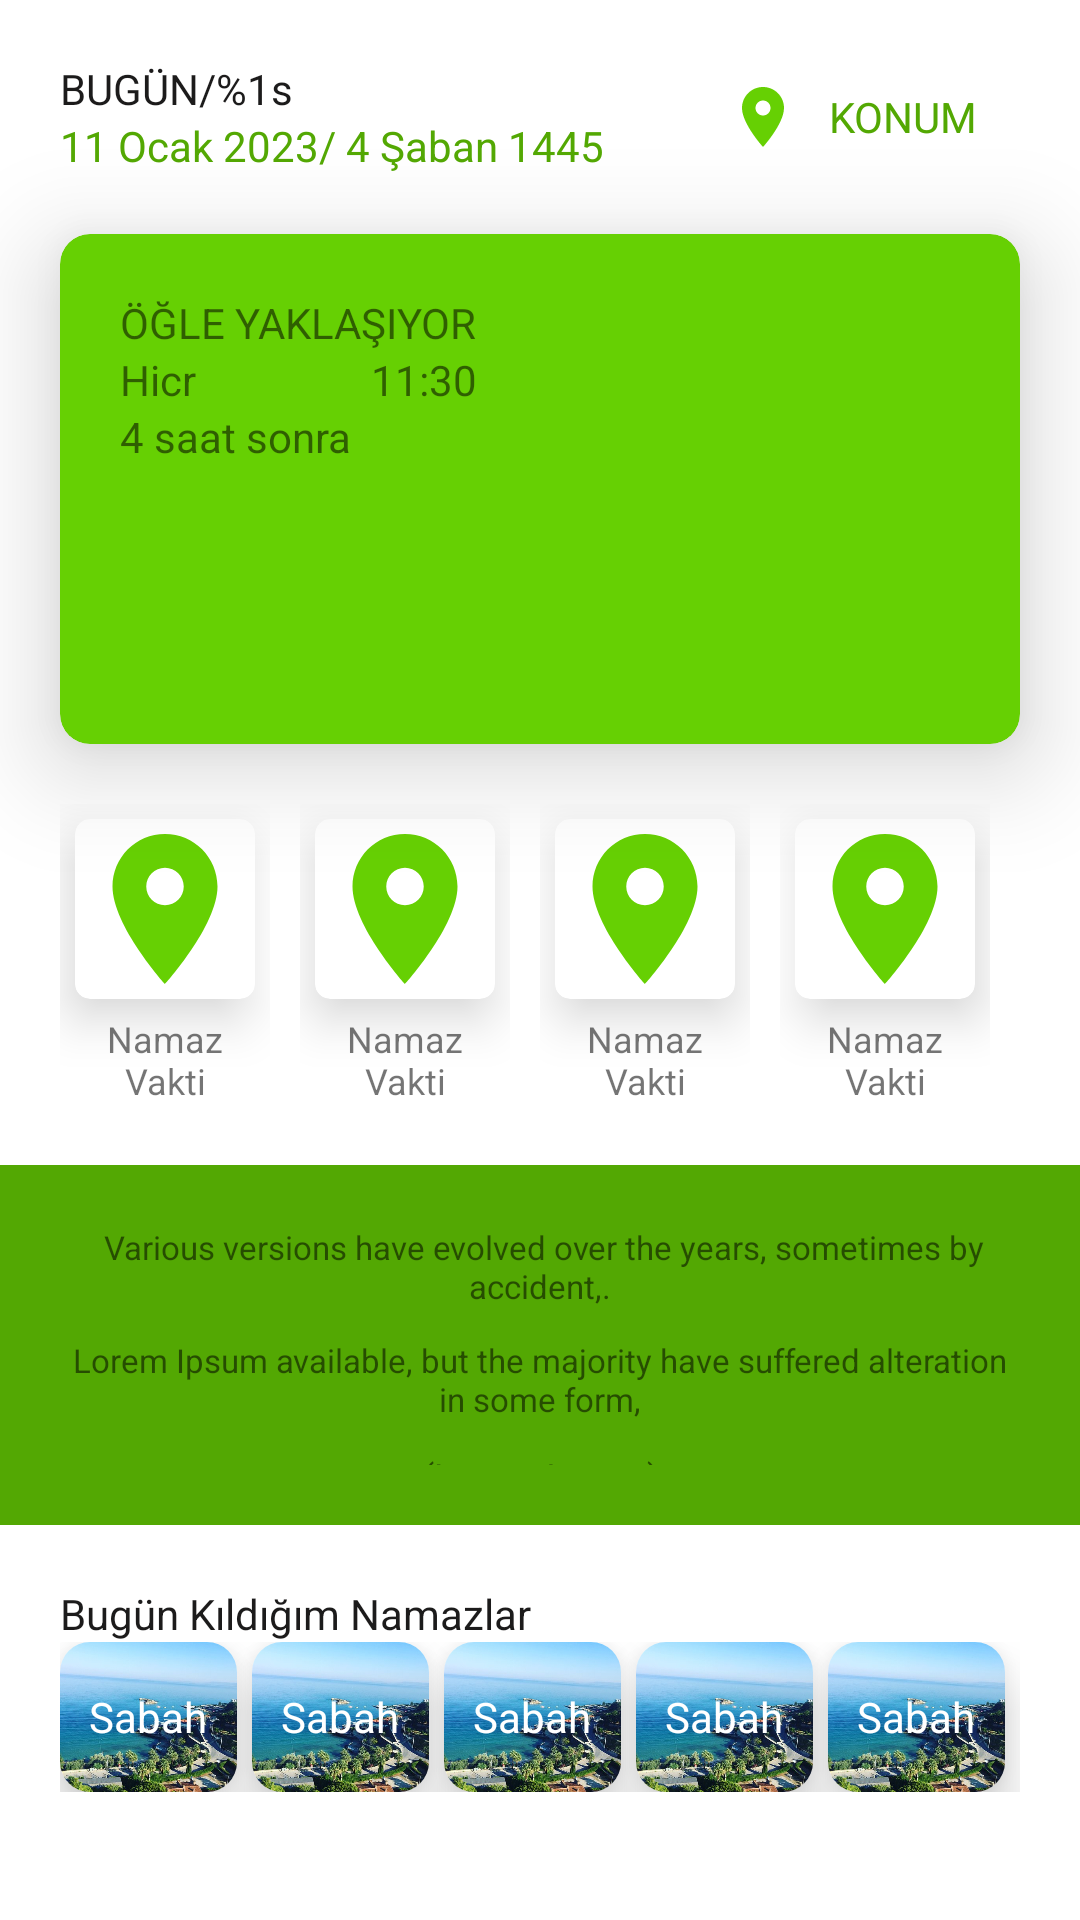

Here is an Android app screen rendered from its layout file. Give the layout XML and the strings, colors and styles it references.
<!-- AndroidManifest.xml: application theme Theme.MyJava -->
<!-- res/layout/fragment_main_screen.xml -->
<?xml version="1.0" encoding="utf-8"?>
<androidx.constraintlayout.widget.ConstraintLayout xmlns:android="http://schemas.android.com/apk/res/android"
    xmlns:app="http://schemas.android.com/apk/res-auto"
    xmlns:tools="http://schemas.android.com/tools"
    android:layout_width="match_parent"
    android:layout_height="match_parent"
    tools:context=".ui.view.fragment.MainScreen">

    <LinearLayout
        android:id="@+id/linear_header"
        android:layout_width="match_parent"
        android:layout_height="wrap_content"
        android:layout_margin="20dp"
        android:orientation="horizontal"
        app:layout_constraintTop_toTopOf="parent">

        <LinearLayout
            android:layout_width="wrap_content"
            android:layout_height="wrap_content"
            android:layout_weight="1"
            android:orientation="vertical">

            <TextView
                android:id="@+id/txt_today_title"
                android:layout_width="wrap_content"
                android:layout_height="wrap_content"
                android:text="@string/today_header"
                android:textColor="@color/black" />

            <TextView
                android:id="@+id/txt_date"
                android:layout_width="wrap_content"
                android:layout_height="wrap_content"
                android:text="11 Ocak 2023/ 4 Şaban 1445"
                android:textColor="@color/app_main_color_bold" />
        </LinearLayout>

        <LinearLayout
            android:layout_width="wrap_content"
            android:layout_height="match_parent"
            android:layout_weight="1"
            android:gravity="center"
            android:orientation="horizontal">

            <ImageView
                android:layout_width="wrap_content"
                android:layout_height="wrap_content"
                android:layout_marginRight="10dp"
                android:src="@drawable/ic_baseline_location_on_" />

            <TextView
                android:layout_width="wrap_content"
                android:layout_height="wrap_content"
                android:text="KONUM"
                android:textColor="@color/app_main_color_bold" />
        </LinearLayout>
    </LinearLayout>

    <androidx.cardview.widget.CardView
        android:id="@+id/card_view_main_box"
        android:layout_width="match_parent"
        android:layout_height="170dp"
        android:layout_margin="20dp"
        app:cardBackgroundColor="@color/app_main_color"
        app:cardCornerRadius="10dp"
        app:cardElevation="20dp"
        app:layout_constraintTop_toBottomOf="@id/linear_header">

        <LinearLayout
            android:layout_width="match_parent"
            android:layout_height="match_parent"
            android:layout_margin="20dp"
            android:orientation="vertical">

            <LinearLayout
                android:layout_width="wrap_content"
                android:layout_height="wrap_content"
                android:orientation="vertical">

                <TextView
                    android:layout_width="wrap_content"
                    android:layout_height="wrap_content"
                    android:text="ÖĞLE YAKLAŞIYOR" />

                <LinearLayout
                    android:layout_width="match_parent"
                    android:layout_height="wrap_content"
                    android:orientation="horizontal">

                    <TextView
                        android:layout_width="wrap_content"
                        android:layout_height="wrap_content"
                        android:layout_weight="1"
                        android:gravity="left"
                        android:text="Hicr" />

                    <TextView
                        android:id="@+id/txt_hour"
                        android:layout_width="wrap_content"
                        android:layout_height="wrap_content"
                        android:layout_weight="1"
                        android:gravity="right"
                        android:text=" 11:30" />
                </LinearLayout>

                <TextView
                    android:id="@+id/txt_finishDate"
                    android:layout_width="match_parent"
                    android:layout_height="wrap_content"
                    android:gravity="left"
                    android:text="4 saat sonra" />
            </LinearLayout>
        </LinearLayout>
    </androidx.cardview.widget.CardView>

    <LinearLayout
        android:id="@+id/box_menu_set"
        android:layout_width="match_parent"
        android:layout_height="wrap_content"
        android:layout_marginHorizontal="20dp"
        android:layout_marginTop="20dp"
        android:orientation="horizontal"
        app:layout_constraintTop_toBottomOf="@id/card_view_main_box">

        <include
            android:id="@+id/box_menu_1"
            layout="@layout/main_menu_card_item"
            android:layout_width="0dp"
            android:layout_height="wrap_content"
            android:layout_marginEnd="10dp"
            android:layout_weight="1" />

        <include
            android:id="@+id/box_menu_2"
            layout="@layout/main_menu_card_item"
            android:layout_width="0dp"
            android:layout_height="wrap_content"
            android:layout_marginEnd="10dp"
            android:layout_weight="1" />

        <include
            android:id="@+id/box_menu_3"
            layout="@layout/main_menu_card_item"
            android:layout_width="0dp"
            android:layout_height="wrap_content"
            android:layout_marginEnd="10dp"
            android:layout_weight="1" />

        <include
            android:id="@+id/box_menu_4"
            layout="@layout/main_menu_card_item"
            android:layout_width="0dp"
            android:layout_height="wrap_content"
            android:layout_marginEnd="10dp"
            android:layout_weight="1" />

    </LinearLayout>


    <LinearLayout
        android:id="@+id/hadis_box"
        android:layout_width="match_parent"
        android:layout_height="120dp"
        android:layout_marginTop="20dp"
        android:background="@color/app_main_color_bold"
        android:gravity="center"
        android:orientation="vertical"
        android:padding="20dp"
        app:layout_constraintTop_toBottomOf="@id/box_menu_set">

        <TextView
            android:id="@+id/txt_hadis_arabic_title"
            android:layout_width="match_parent"
            android:layout_height="wrap_content"
            android:gravity="center"
            android:text=" Various versions have evolved over the years, sometimes by accident,."
            android:textSize="11sp" />

        <TextView
            android:id="@+id/txt_hadis_turkish_title"
            android:layout_width="match_parent"
            android:layout_height="wrap_content"
            android:layout_marginTop="10dp"
            android:gravity="center"
            android:text="Lorem Ipsum available, but the majority have suffered alteration in some form,"
            android:textSize="11sp" />

        <TextView
            android:id="@+id/txt_hadis_source"
            android:layout_width="match_parent"
            android:layout_height="wrap_content"
            android:layout_marginTop="10dp"
            android:gravity="center"
            android:text="(Lorem Ipsum)"
            android:textSize="12sp" />
    </LinearLayout>

    <LinearLayout
        android:id="@+id/today_prayer_box"
        android:layout_width="match_parent"
        android:layout_height="wrap_content"
        android:layout_marginHorizontal="20dp"
        android:orientation="vertical"
        app:layout_constraintTop_toBottomOf="@id/hadis_box">

        <TextView
            android:layout_width="wrap_content"
            android:layout_height="wrap_content"
            android:layout_marginTop="20dp"
            android:text="Bugün Kıldığım Namazlar"
            android:textColor="@color/black" />

        <LinearLayout
            android:layout_width="match_parent"
            android:layout_height="50dp"
            android:orientation="horizontal">

            <include
                android:id="@+id/prayer_box_1"
                layout="@layout/today_prayer_default_box"
                android:layout_width="0dp"
                android:layout_height="wrap_content"
                android:layout_marginRight="5dp"
                android:layout_weight="1" />

            <include
                android:id="@+id/prayer_box_2"
                layout="@layout/today_prayer_default_box"
                android:layout_width="0dp"
                android:layout_height="wrap_content"
                android:layout_marginRight="5dp"
                android:layout_weight="1" />

            <include
                android:id="@+id/prayer_box_3"
                layout="@layout/today_prayer_default_box"
                android:layout_width="0dp"
                android:layout_height="wrap_content"
                android:layout_marginRight="5dp"
                android:layout_weight="1" />

            <include
                android:id="@+id/prayer_box_4"
                layout="@layout/today_prayer_default_box"
                android:layout_width="0dp"
                android:layout_height="wrap_content"
                android:layout_marginRight="5dp"
                android:layout_weight="1" />

            <include
                android:id="@+id/prayer_box_5"
                layout="@layout/today_prayer_default_box"
                android:layout_width="0dp"
                android:layout_height="wrap_content"
                android:layout_marginRight="5dp"
                android:layout_weight="1" />
        </LinearLayout>
    </LinearLayout>

</androidx.constraintlayout.widget.ConstraintLayout>
<!-- res/layout/main_menu_card_item.xml (included above) -->
<?xml version="1.0" encoding="utf-8"?>
<LinearLayout xmlns:android="http://schemas.android.com/apk/res/android"
    xmlns:app="http://schemas.android.com/apk/res-auto"
    android:layout_width="wrap_content"
    android:layout_height="wrap_content"
    android:orientation="vertical">

    <androidx.cardview.widget.CardView
        android:layout_width="match_parent"
        android:layout_height="match_parent"
        android:layout_margin="5dp"
        app:cardCornerRadius="5dp"
        app:cardElevation="10sp">

        <ImageView
            android:id="@+id/box_icon"
            android:layout_width="60dp"
            android:layout_height="60dp"
            android:layout_gravity="center"
            android:src="@drawable/ic_baseline_location_on_" />

    </androidx.cardview.widget.CardView>

    <TextView
        android:id="@+id/box_title"
        android:layout_width="match_parent"
        android:layout_height="match_parent"
        android:gravity="center"
        android:paddingHorizontal="5dp"
        android:text="Namaz Vakti"
        android:textSize="12sp" />

</LinearLayout>
<!-- res/layout/today_prayer_default_box.xml (included above) -->
<?xml version="1.0" encoding="utf-8"?>
<androidx.cardview.widget.CardView xmlns:android="http://schemas.android.com/apk/res/android"
    xmlns:app="http://schemas.android.com/apk/res-auto"
    android:layout_width="50dp"
    android:layout_height="50dp"
    android:layout_margin="5dp"
    app:cardCornerRadius="10dp"
    app:cardElevation="10dp">

    <FrameLayout
        android:layout_width="match_parent"
        android:layout_height="match_parent">

        <ImageView
            android:id="@+id/prayer_box_image"
            android:layout_width="match_parent"
            android:layout_height="match_parent"
            android:scaleType="centerCrop"
            android:src="@drawable/manzara" />

        <TextView
            android:id="@+id/prayer_box_title"
            android:layout_width="match_parent"
            android:layout_height="match_parent"
            android:gravity="center"
            android:text="Sabah"
            android:textColor="@color/white"
            android:textSize="14sp" />

    </FrameLayout>
</androidx.cardview.widget.CardView>
<!-- resources referenced by this layout -->
<resources>
  <color name="app_main_color">#FF66D003</color>
  <color name="app_main_color_bold">#53A803</color>
  <color name="black">#1C1B1B</color>
  <color name="white">#FFFFFFFF</color>
  <!-- drawable ic_baseline_location_on_ (drawable) -->
  <vector android:height="24dp" android:tint="#66D003"
      android:viewportHeight="24" android:viewportWidth="24"
      android:width="24dp" xmlns:android="http://schemas.android.com/apk/res/android">
      <path android:fillColor="@android:color/white" android:pathData="M12,2C8.13,2 5,5.13 5,9c0,5.25 7,13 7,13s7,-7.75 7,-13c0,-3.87 -3.13,-7 -7,-7zM12,11.5c-1.38,0 -2.5,-1.12 -2.5,-2.5s1.12,-2.5 2.5,-2.5 2.5,1.12 2.5,2.5 -1.12,2.5 -2.5,2.5z"/>
  </vector>
  <!-- drawable manzara: jpg bitmap (drawable, 53847 bytes) -->
  <string name="today_header">BUGÜN/%1s</string>
  <style name="Theme.MyJava" parent="Theme.MaterialComponents.DayNight.DarkActionBar">
          
          <item name="colorPrimary">@color/purple_500</item>
          <item name="colorPrimaryVariant">@color/purple_700</item>
          <item name="colorOnPrimary">@color/white</item>
          
          <item name="colorSecondary">@color/teal_200</item>
          <item name="colorSecondaryVariant">@color/teal_700</item>
          <item name="colorOnSecondary">@color/black</item>
          
          <item name="android:statusBarColor">?attr/colorPrimaryVariant</item>
          
      </style>
  <color name="purple_500">#FF6200EE</color>
  <color name="purple_700">#FF3700B3</color>
  <color name="teal_200">#FF03DAC5</color>
  <color name="teal_700">#FF018786</color>
</resources>
